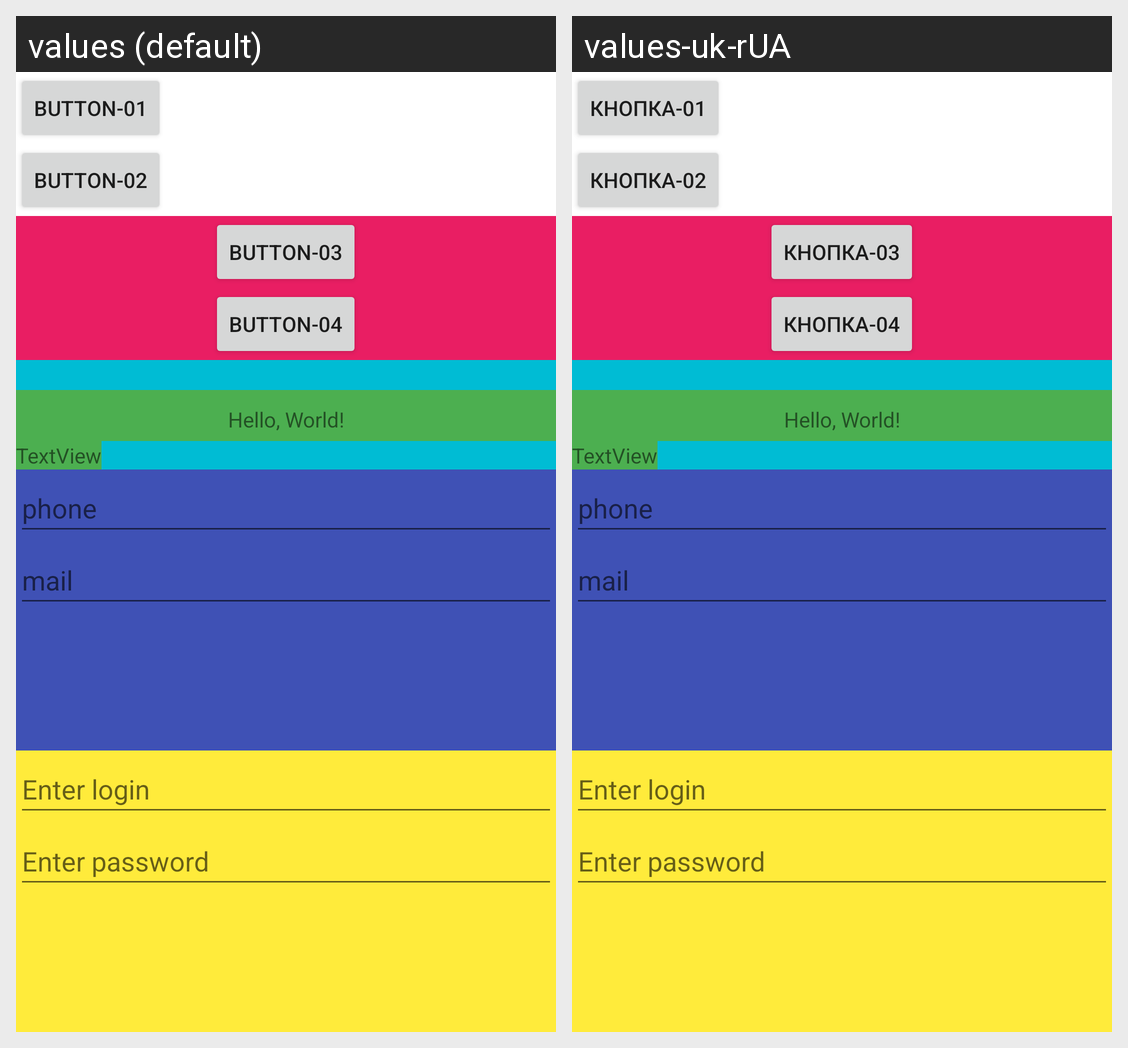

Here is an Android app screen in its default locale and in the app's own translations. Write out the translated-string differences for the strings that appear on this screen.
Android screen res/layout/activity_main.xml rendered under 2 locales, left to right: values (default), values-uk-rUA. Device: Nexus 5 (rendered at 1080×1920; each locale shown at half size, 540×960, under a caption strip naming it); theme Theme.CW20221113A.
Strings drawn on this screen, with the default value and each locale's value (text and hints the layout hard-codes, and strings that could not be matched under every locale, appear in the picture but are not listed):

btn1
  values: button-01
  values-uk-rUA: кнопка-01

btn2
  values: button-02
  values-uk-rUA: кнопка-02

btn3
  values: button-03
  values-uk-rUA: кнопка-03

btn4
  values: button-04
  values-uk-rUA: кнопка-04
